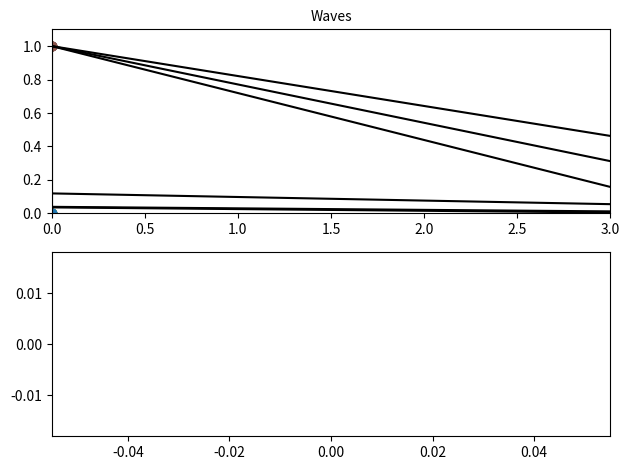

Here is the Python script that generated this plot:
import numpy as np
from scipy import optimize
from scipy import integrate
import matplotlib.pyplot as plt
from math import atan, tan, sin, cos, sqrt

global Mr
Mr = 2  # Mach number from duct
Pr = 2e5  # Pressure from duct
Pa = 1e5  # Ambient pressure
PaPrratio = Pa / Pr
global gamma
gamma = 1.4  # Heat capacity ratio of gas
global N
N = 4  # Number of lines in expansion fan


def nu(M):
    nu = sqrt((gamma + 1) / (gamma - 1)) * atan(sqrt((gamma + 1) / (gamma - 1) * (M ** 2 - 1))) - atan(sqrt(M ** 2 - 1))
    return nu


def invnu(findnu):
    print("find " + str(findnu))

    def f(M):
        zero = findnu - nu(M)
        return zero

    M = optimize.newton(f, 2.1)
    print("found " + str(M) + " with " + str(nu(M)))
    return M


def mu(M):
    mu = np.arctan(1 / (M ** 2 - 1))
    return mu


def invmu(mu):
    M = 1 / sin(mu)
    return M


# def isentropic_exp(M1, PaPrratio):
#     # Find pressure ratio assuming homentropic flow
#     ptpr = (1 + M1 ** 2 * (gamma - 1) / 2) ** (gamma / (gamma - 1))
#     ptpa = ptpr / PaPrratio
#
#     def f(M, ptpa):
#         ptpa_guess = (1 + M ** 2 * (gamma - 1) / 2) ** (gamma / (gamma - 1))
#         zero = ptpa - ptpa_guess
#         return zero
#
#     M2 = optimize.newton(f, 2, args=[ptpa])
#     return M2


def isentropic_exp(M1, PaPrratio):
    # Find pressure ratio assuming homentropic flow
    ptpr = (1 + M1 ** 2 * (gamma - 1) / 2) ** (gamma / (gamma - 1))
    ptpa = ptpr / PaPrratio

    M = np.sqrt(((ptpa) ** ((gamma - 1) / gamma) - 1) * 2 / (gamma - 1))

    return M


def propcalc(alpha, M_a):
    M = np.zeros(N)
    phi = np.zeros(N)

    def f(M, alpha, M_a, i):
        zero = nu(M) - mu(M) - alpha[i] - nu(M_a)
        return zero

    for i in range(N):
        M[i] = optimize.newton(f, 2, args=[alpha, M_a, i])
        phi[i] = alpha[i] + mu(M[i])

    return phi, M


def line(p1, p2):
    A = (p1[1] - p2[1])
    B = (p2[0] - p1[0])
    C = (p1[0] * p2[1] - p2[0] * p1[1])
    return A, B, -C


def intersection(L1, L2):
    D = L1[0] * L2[1] - L1[1] * L2[0]
    Dx = L1[2] * L2[1] - L1[1] * L2[2]
    Dy = L1[0] * L2[2] - L1[2] * L2[0]
    if D != 0:
        x = Dx / D
        y = Dy / D
        return x, y
    else:
        return False


def findintersect(alpha_A_or_phi, alpha_B, x_A, x_B, y_A, y_B):
    LA = line([x_A, y_A], [x_A + cos(alpha_A_or_phi), y_A + sin(alpha_A_or_phi)])
    LB = line([x_B, y_B], [x_B + cos(alpha_B), y_B + sin(alpha_B)])
    x, y = intersection(LA, LB)
    return x, -y


def waveinteractionmirror(alpha_left, phi_left, M_left, x_left, y_left):
    x = np.zeros([N, N])
    y = np.zeros([N, N])
    phi = np.zeros([N, N])
    phi[:, 0] = phi_left
    M = np.zeros([N, N])
    M[:, 0] = M_left
    alpha_min = np.zeros([N, N])
    alpha_plus = np.zeros([N, N])
    alpha_min[:, 0] = alpha_left
    alpha_plus[:, 0] = alpha_left + 2 * mu(M_left)

    for j in range(1, N):
        x[j, j] = - y_left[j, j] / tan(alpha_left[j])
        y[j, j] = 0
        phi[j, j] = phi_left[0]
        M[j, j] = M_left[0]
        alpha_min[j, j] = phi[j, j] - mu(M[j, j])
        alpha_plus[j, j] = phi[j, j] + mu(M[j, j])
        x[j, j], y[j, j] = findintersect(alpha_left[j], 0, x_left[-1, j], 0, y_left[-1, j], 0)
        for i in range(j + 1, N):
            # print("Finding x and y")
            # x[i, j], y[i, j] = findintersect(alpha[i, 0], alpha[0, j], x_left[-1, i], x[i, i], y_left[-1, i], y[i, i])
            phi[i, j] = 0.5 * (phi[i - 1, j] + phi[i, j - 1]) + 0.5 * (nu(M[i - 1, j]) - nu(M[i, j - 1]))
            M[i, j] = invnu(0.5 * (phi[i - 1, j] - phi[i, j - 1]) + 0.5 * (nu(M[i - 1, j]) + nu(M[i, j - 1])))
            print(M[i, j])
            alpha_min[i, j] = phi[i, j] - mu(M[i, j])
            alpha_plus[i, j] = phi[i, j] + mu(M[i, j])

    # x[0, 0], y[0, 0] = findintersect(0.5*(alpha_min[0, 0]+alpha_left[0]), alpha_plus[0, 0], x_left[-1, 0], x[0, 0], y_left[-1, 0],
    #                                 y[0, 0])
    # x[0, 0] = -y_left[j, j] / tan(alpha_left[j])
    # y[0, 0] = 0
    # for j in range(N):
    #     for i in range(j + 1, N):
    #         x[i, j], y[i, j] = findintersect(0.5 * (alpha_min[i, j] + alpha_left[i]), alpha_plus[-1, j], x_left[-1, i],
    #                                          x[i, i], y_left[-1, i],
    #                                          y[i, i])

    return alpha_plus, x, y, phi, M


# def waveinteractionjet(alpha_left, phi_left, M_left, x_left, y_left):
#     alpha = np.zeros([N, N])
#     alpha[:, 0] = -alpha_left
#     x = np.zeros([N, N])
#     y = np.zeros([N, N])
#     phi = np.zeros([N, N])
#     phi[:, 0] = phi_left
#     M = np.zeros([N, N])
#     M[:, 0] = M_left
#
#     for j in range(1, N):
#         phi[j, j] = phi_left[0]
#         M[j, j] = M_left[0]
#         alpha[j, j] = alpha_left[j] - 2 * mu(M[j, j])
#         x[j, j], y[j, j] = findintersect(phi[j, j], alpha[-1, j], x_left[-1, j], x[j, j], y_left[-1, j],
#                                          y[j, j])
#         for i in range(j + 1, N):
#             alpha[i, j] = -alpha_left[j]
#             phi[i, j] = 0.5 * (phi[i - 1, j] + phi[i, j - 1]) + 0.5 * (nu(M[i - 1, j]) - nu(M[i, j - 1]))
#             M[i, j] = invnu(0.5 * (phi[i - 1, j] - phi[i, j - 1]) + 0.5 * (nu(M[i - 1, j]) + nu(M[i, j - 1])))
#
#     x[0, 0], y[0, 0] = findintersect(alpha_left[0], alpha[-1, 0], x_left[-1, 0], x[0, 0], y_left[-1, 0],
#                                      y[0, 0])
#
#     # for j in range(N):
#     #     for i in range(j + 1, N):
#     #         x[i, j], y[i, j] = findintersect(0.5*(alpha_min[i, j]+alpha_left[i]), alpha_plus[-1, j], x_left[-1, i], x[i, i], y_left[-1, i],
#     #                                          y[i, i])
#     return alpha, x, y, phi, M

def waveinteractionjet(alpha_left, phi_left, M_left, x_left, y_left, x_border, y_border, phi_border):
    alpha = np.zeros([N, N])
    x = np.zeros([N, N])
    y = np.zeros([N, N])
    phi = np.zeros([N, N])
    phi[:, 0] = phi_left
    M = np.zeros([N, N])
    M[:, 0] = M_left

    for j in range(1, N):
        alpha[j, j] = -(alpha_left[j] - 2 * phi_left[0])
        phi[j, j] = phi_left[j]
        M[j, j] = M_left[j]
        print(x_left)
        print(y_left)
        print(phi_border, alpha_left[j], x_left[j], x_border, y_left[j], y_border)
        x[j, j], y[j, j] = findintersect(phi_border, alpha_left[j], x_left[j], x_border, y_left[j], y_border)
        for i in range(j + 1, N):
            alpha[i, j] = -alpha_left[j]
            phi[i, j] = 0.5 * (phi[i - 1, j] + phi[i, j - 1]) + 0.5 * (nu(M[i - 1, j]) - nu(M[i, j - 1]))
            M[i, j] = invnu(0.5 * (phi[i - 1, j] - phi[i, j - 1]) + 0.5 * (nu(M[i - 1, j]) + nu(M[i, j - 1])))
    return alpha, x, y, phi, M


if __name__ == "__main__":
    # Find mach number assosiated with ambient pressure
    M_ACD = isentropic_exp(Mr, PaPrratio)

    # Find boundaries of ABC
    alpha_AB = -mu(Mr)
    phi_AC = nu(M_ACD) - nu(Mr)  # V+
    alpha_AC = phi_AC - mu(M_ACD)

    # Discretize expansion fan
    alpha_ABC = np.linspace(alpha_AB, alpha_AC, N)
    phi_ABC, M_ABC = propcalc(alpha_ABC, Mr)

    # Set start point wave
    x_A = np.zeros([N, N])
    y_A = np.ones([N, N])

    # Calculate wave interaction BCE
    print("Calculate wave interaction BCE")
    alpha_BCE, x_BCE, y_BCE, phi_BCE, M_BCE = waveinteractionmirror(alpha_ABC, phi_ABC, M_ABC, x_A, y_A)

    # Get the simple wave region CDEF from BCE array
    print("Get the simple wave region CDEF from BCE array")
    alpha_CDEF, phi_CDEF, M_CDEF, x_CDEF, y_CDEF = alpha_BCE[-1, :], phi_BCE[-1, :], M_BCE[-1, :], x_BCE[-1, :], y_BCE[-1, :]

    # Calculate wave interaction DFG
    print("Calculate wave interaction DFG")
    alpha_DFG, x_DFG, y_DFG, phi_DFG, M_DFG = waveinteractionjet(alpha_CDEF, phi_CDEF, M_CDEF, x_CDEF, y_CDEF, x_border=0,
                                                                 y_border=1, phi_border=phi_AC)

    # Get the simple wave region FGHI from DFG array
    alpha_FGHI, phi_FGHI, M_FGHI = alpha_DFG[-1, :], phi_DFG[-1, :], M_DFG[-1, :]

    # Calculate wave interaction HIJ
    alpha_HIJ, x_HIJ, y_HIJ, phi_HIJ, M_HIJ = waveinteractionmirror(alpha_FGHI, phi_FGHI, M_FGHI, x_DFG, y_DFG)

    # Get the simple wave region IJKL from HIJ array
    alpha_IJKL, phi_IJKL, M_IJKL = alpha_HIJ[-1, :], phi_HIJ[-1, :], M_HIJ[-1, :]

    # Plotting sequence
    print("Start plotting")
    fig, axs = plt.subplots(2, 1)

    for i in range(N):
        for j in range(N):
            axs[0].plot(x_A[i, j], y_A[i, j], 'o')

    for i in range(N):
        for j in range(N):
            print("Plotting x= " + str(x_BCE[i, j]) + " y= " + str(y_BCE[i, j]))
            axs[0].plot(x_BCE[i, j], y_BCE[i, j], 'o')

    for i in range(N):
        axs[0].plot([x_A[i, i], x_BCE[i, i]], [y_A[i, i], y_BCE[i, i]], 'k')

    for i in range(N):
        axs[0].plot([x_BCE[i, i], x_DFG[i, i]], [y_BCE[i, i], y_DFG[i, i]], 'k')

    for i in range(N):
        axs[0].plot([x_DFG[i, i], x_HIJ[i, i]], [y_DFG[i, i], y_HIJ[i, i]], 'k')

    axs[0].set_title('Waves', fontsize=10)
    axs[0].set_xlim(0, 3)
    axs[0].set_ylim(0, 1.1)

    axs[1].plot()
    axs[1].axis('equal')
    axs[1].set_title('', fontsize=10)

    fig.tight_layout()

    plt.show()

    plt.plot()
